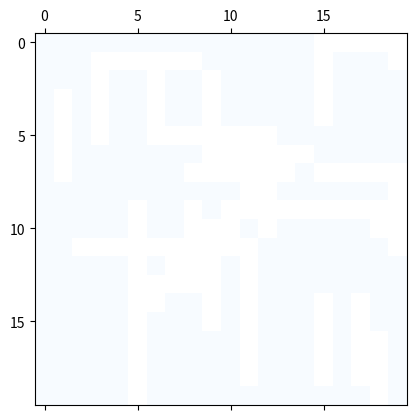

Write Python code to recreate this figure.
import numpy as np


class MapGenerator(object):
    def __init__(self,depth=1,height=20,width=20,usecost= True):
        '''
        Brief:
          生成一个(depth,height,weight)大小的地图
          depth = 1,则不考虑矢量场的移动代价，只有固定移动代价
        Args:
          usecost(bool):是否使用移动代价
        '''
        self.usecost = usecost
        self.width = width
        self.height = height
        if self.usecost:
            self.depth = depth
            self.map_size = (depth,height,width)
            self.map = np.zeros(self.map_size)#初始化地图
            self.map[0,:,:] = np.random.randint(0,10,size=(self.width,self.height))#设置固定移动代价地图
        else:
            self.map_size = (1,height,width)
            self.map = np.ones(self.map_size)#初始化地图
        self.num_obstacles = self.height*self.width//12 #障碍物数目
        self.obstacles_generate()

    def obstacles_generate(self):
        """
        Brief:
          障碍物生成
        """
        self.map[0,self.height//2,self.width//2] = np.inf
        self.map[0,self.height//2,self.width//2-1] = np.inf

        #生成中间障碍物
        for i in range(self.height//2-4, self.height//2):
            self.map[0,i,self.width-i] = np.inf
            self.map[0,i,self.width-i-1] = np.inf
            self.map[0,self.width-i,i] = np.inf
            self.map[0,self.width-i,i-1] = np.inf
        #生成其他障碍
        for i in range(self.num_obstacles-1):
            x = np.random.randint(0, self.width)
            y = np.random.randint(0, self.height)
            self.map[0,x,y] = np.inf

            if (np.random.rand() > 0.5): # Random boolean ⑥
                for l in range(self.height//4):
                    try:
                        self.map[0,x,y+l] = np.inf
                    except IndexError:
                        #如果越界就退出
                        break
            else:
                for l in range(self.width//4):
                    try:
                        self.map[0,x+l,y] = np.inf
                    except IndexError :
                        break
    
                    
    def isobstacle(self,x,y):
        if np.isinf(self.map[0,x,y]):
            return True
        else:
            return False

    def printmap(self):
        print(self.map)

    def remap(self):
        if self.usecost:
            self.map = np.zeros(self.map_size)#初始化地图
            self.map[0,:,:] = np.random.randint(0,10,size=(self.width,self.height))#设置固定移动代价地图
        else:
            self.map = np.ones(self.map_size)#初始化地图
        self.num_obstacles = self.height*self.width//24 #障碍物数目
        self.obstacles_generate()

if __name__ == "__main__":
    import matplotlib.pyplot as plt
    map = MapGenerator(height=20,width=20,usecost=False)
    map.printmap()
    isinf_mask = np.isinf(map.map[0])
    thre_map = map.map[0]*[isinf_mask]
    thre_map = np.reshape(thre_map,(20,20))
    #print(thre_map.shape)
    thre_map[isinf_mask] = 1
    plt.matshow(map.map[0],cmap=plt.cm.Blues)
    plt.show()



